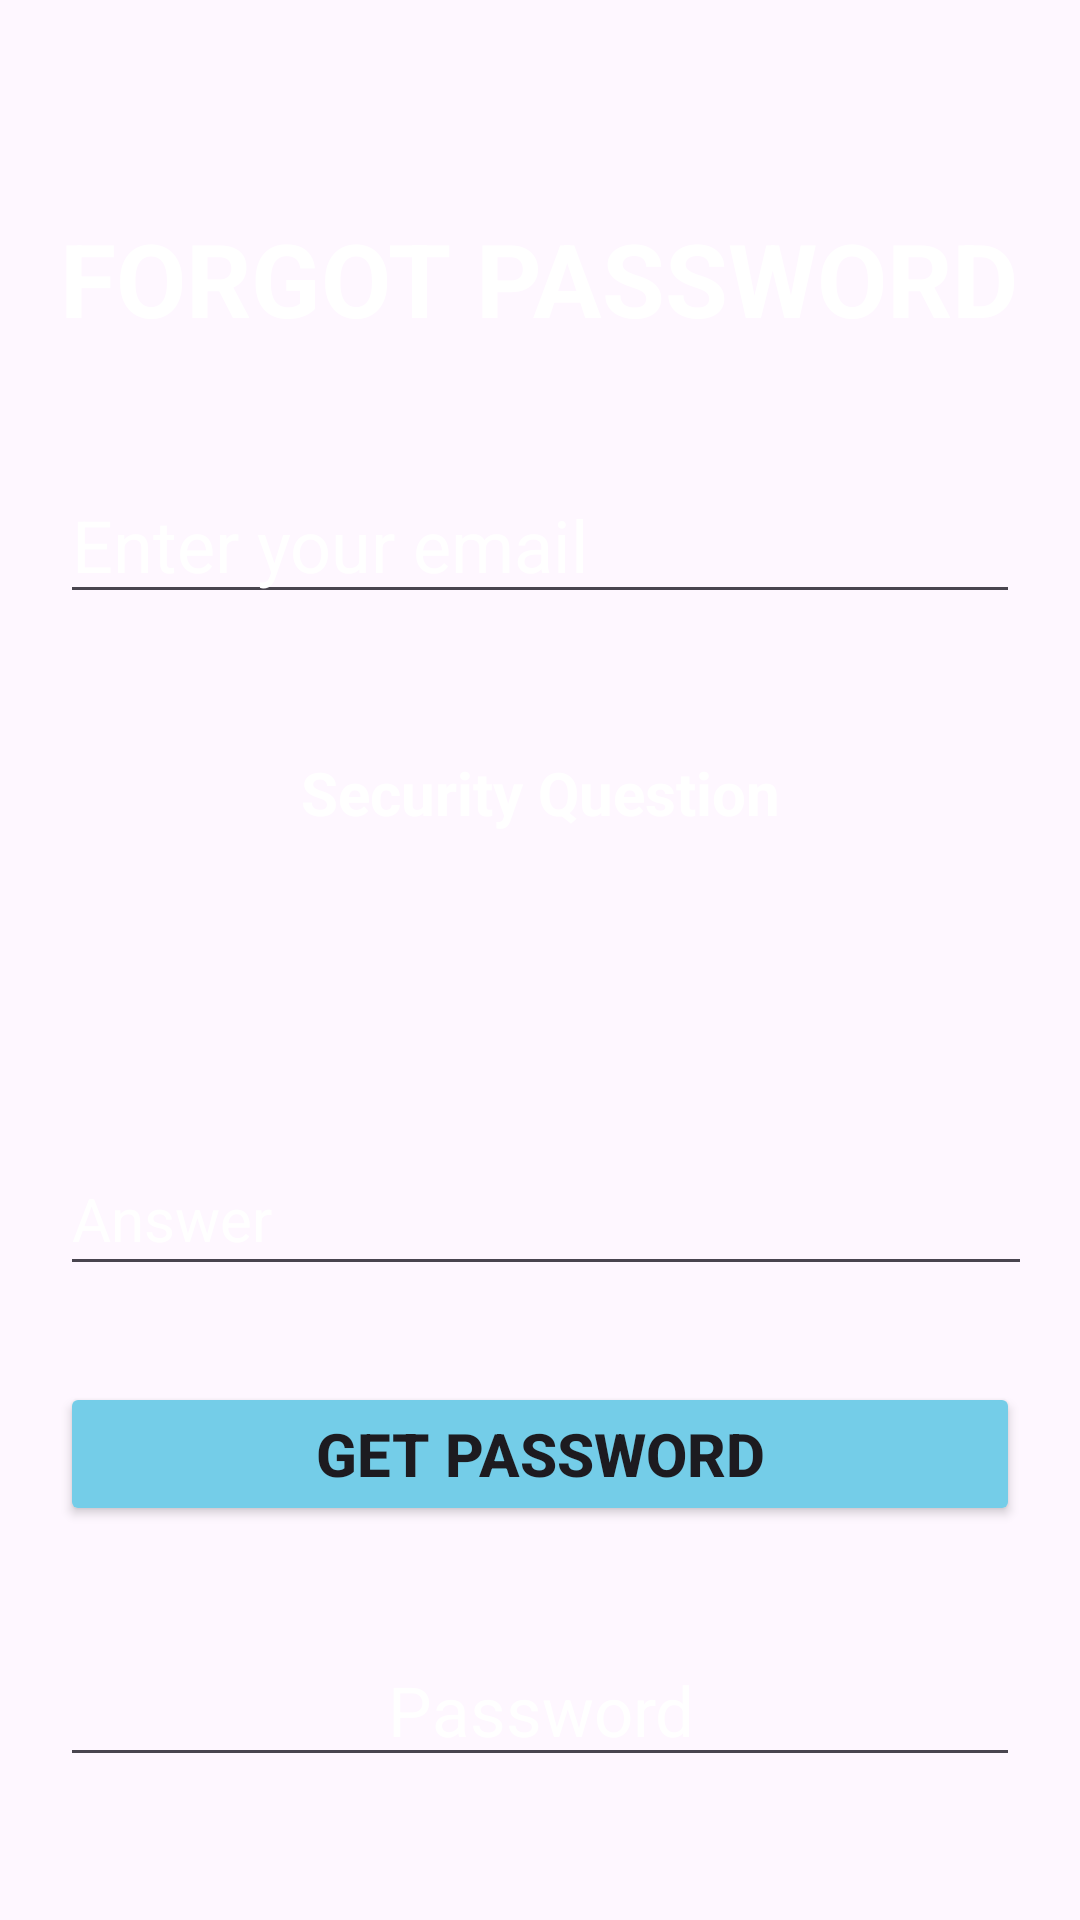

Layout XML and referenced resources for this Android screen:
<!-- AndroidManifest.xml: application theme Theme.BLOOMROOM10 -->
<!-- res/layout/activity_forgot_password.xml -->
<?xml version="1.0" encoding="utf-8"?>
<LinearLayout xmlns:android="http://schemas.android.com/apk/res/android"
    xmlns:app="http://schemas.android.com/apk/res-auto"
    xmlns:tools="http://schemas.android.com/tools"
    android:layout_width="match_parent"
    android:layout_height="match_parent"
    android:background="@drawable/back_image_3"
    android:orientation="vertical"
    android:padding="20dp"
    tools:context=".ForgotPasswordActivity">


    <TextView
        android:id="@+id/forgot"
        android:layout_width="wrap_content"
        android:layout_height="wrap_content"
        android:layout_gravity="center"
        android:layout_marginTop="50dp"
        android:gravity="center"
        android:text="FORGOT PASSWORD"
        android:textColor="@color/white"
        android:textSize="34sp"
        android:textStyle="bold" />

    <EditText
        android:id="@+id/Forgot_email"
        android:layout_width="match_parent"
        android:layout_height="wrap_content"
        android:layout_marginTop="40dp"
        android:hint="Enter your email"
        android:inputType="textEmailAddress"
        android:textColor="@color/white"
        android:textColorHint="@color/white"
        android:textSize="24sp" />

    <TextView
        android:id="@+id/TXT_security"
        android:layout_width="match_parent"
        android:layout_height="wrap_content"
        android:layout_marginTop="46dp"
        android:text="Security Question"
        android:textColor="@color/white"
        android:textSize="20sp"
        android:textStyle="bold"
        android:gravity="center" />

    <Spinner
        android:id="@+id/spinner"
        android:layout_width="358dp"
        android:layout_height="55dp"
        android:layout_marginTop="16dp" />

    <EditText
        android:id="@+id/answer"
        android:layout_width="350dp"
        android:layout_height="48dp"
        android:layout_marginTop="32dp"
        android:ems="10"
        android:hint="Answer"
        android:inputType="textPersonName"
        android:textColor="@color/white"
        android:textColorHint="@color/white"
        android:textSize="20dp" />

    <Button
        android:id="@+id/getPass"
        android:layout_width="match_parent"
        android:layout_height="wrap_content"
        android:layout_marginTop="32dp"
        android:backgroundTint="@color/blue"
        android:text="Get Password"
        android:textStyle="bold"
        android:textSize="20dp"/>

    <EditText
        android:id="@+id/edit_pass"
        android:layout_width="match_parent"
        android:layout_height="wrap_content"
        android:layout_marginTop="36dp"
        android:text="Password"
        android:textAlignment="center"
        android:textColor="@color/white"
        android:textSize="23dp" />
    <TextView
        android:id="@+id/TXT_empty"
        android:layout_width="match_parent"
        android:layout_height="wrap_content"
        android:layout_marginTop="20dp"
        android:layout_gravity="center"
        android:text="TextView"
        android:textSize="20dp"
        android:textColor="@color/white"
        android:visibility="invisible" />
    <Button
        android:id="@+id/button2"
        android:layout_width="match_parent"
        android:layout_height="wrap_content"
        android:layout_marginTop="90dp"
        android:text="Back"
        android:backgroundTint="@color/topic"
        android:textSize="20dp"/>




</LinearLayout>
<!-- resources referenced by this layout -->
<resources>
  <color name="blue">#74CDE8</color>
  <color name="topic">#070F35</color>
  <color name="white">#FFFFFFFF</color>
  <style name="Theme.BLOOMROOM10" parent="Base.Theme.BLOOMROOM10" />
  <style name="Base.Theme.BLOOMROOM10" parent="Theme.Material3.DayNight.NoActionBar">
          
          
      </style>
</resources>
